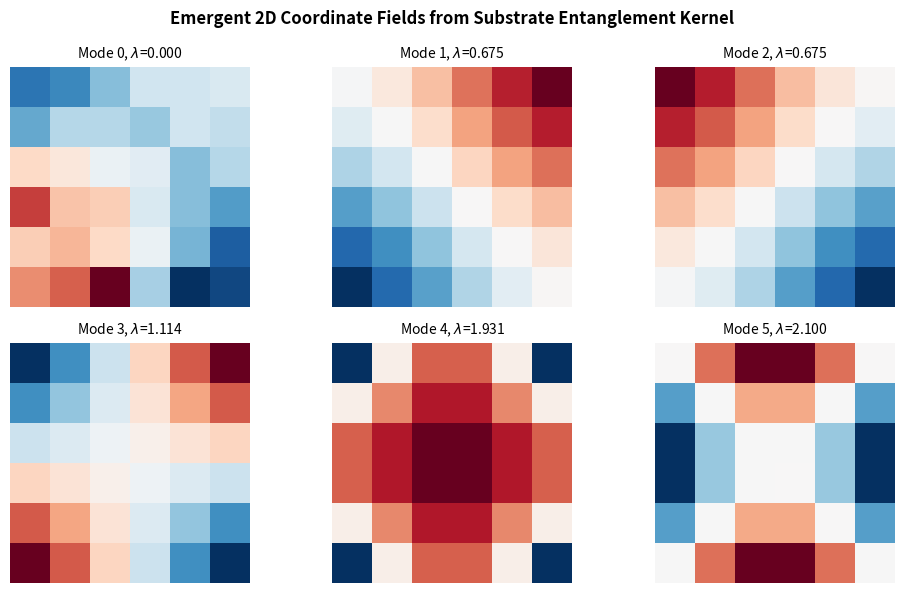

Recreate this plot in Python.
import numpy as np
import matplotlib.pyplot as plt

def build_2d_kernel(N=6, a=1.0, sigma=1.0):
    """
    Build a mutual-information kernel A_ij on an N×N lattice.
    """
    coords = []
    for i in range(N):
        for j in range(N):
            coords.append(np.array([i*a, j*a]))
    coords = np.array(coords)

    num = N*N
    A = np.zeros((num, num))

    for i in range(num):
        for j in range(num):
            r2 = np.sum((coords[i] - coords[j])**2)
            A[i, j] = np.exp(-r2 / (2*sigma**2))

    # Zero diagonal (no self-connection)
    np.fill_diagonal(A, 0.0)
    return A, coords


def graph_laplacian(A):
    """
    L_ij = degree(i) δ_ij – A_ij
    """
    D = np.diag(np.sum(A, axis=1))
    return D - A


# ---- Run the 2D spectral emergence calculation ----
N = 6
A, coords = build_2d_kernel(N=N, sigma=1.0)
L = graph_laplacian(A)

# Compute exact eigenvalues and eigenvectors
eigvals, eigvecs = np.linalg.eigh(L)
eigvals_sorted = np.sort(eigvals)

# ---- Plot the 6 lowest low-lying modes ----
fig, axes = plt.subplots(2, 3, figsize=(10, 6))
axes = axes.flatten()

for idx in range(6):
    # Reshape the 36-element eigenvector back into the 6x6 spatial lattice matrix
    mode = eigvecs[:, idx].reshape(N, N)
    
    # Render using the RdBu divergent colormap for clear nodal planes
    im = axes[idx].imshow(mode, cmap='RdBu', origin='lower')
    
    # Raw string combination to safely escape the LaTeX lambda command
    axes[idx].set_title(f"Mode {idx}, " + r"$\lambda$=" + f"{eigvals_sorted[idx]:.3f}", fontsize=10)
    axes[idx].axis('off')

plt.suptitle("Emergent 2D Coordinate Fields from Substrate Entanglement Kernel", 
             fontsize=12, fontweight='bold', y=0.98)
plt.tight_layout()

# Save automatically as a crisp, high-resolution PNG asset for your LaTeX document
plt.savefig("eigenmodes.png", dpi=300, bbox_inches='tight')
print("Successfully generated and saved: eigenmodes.png")

plt.show()
